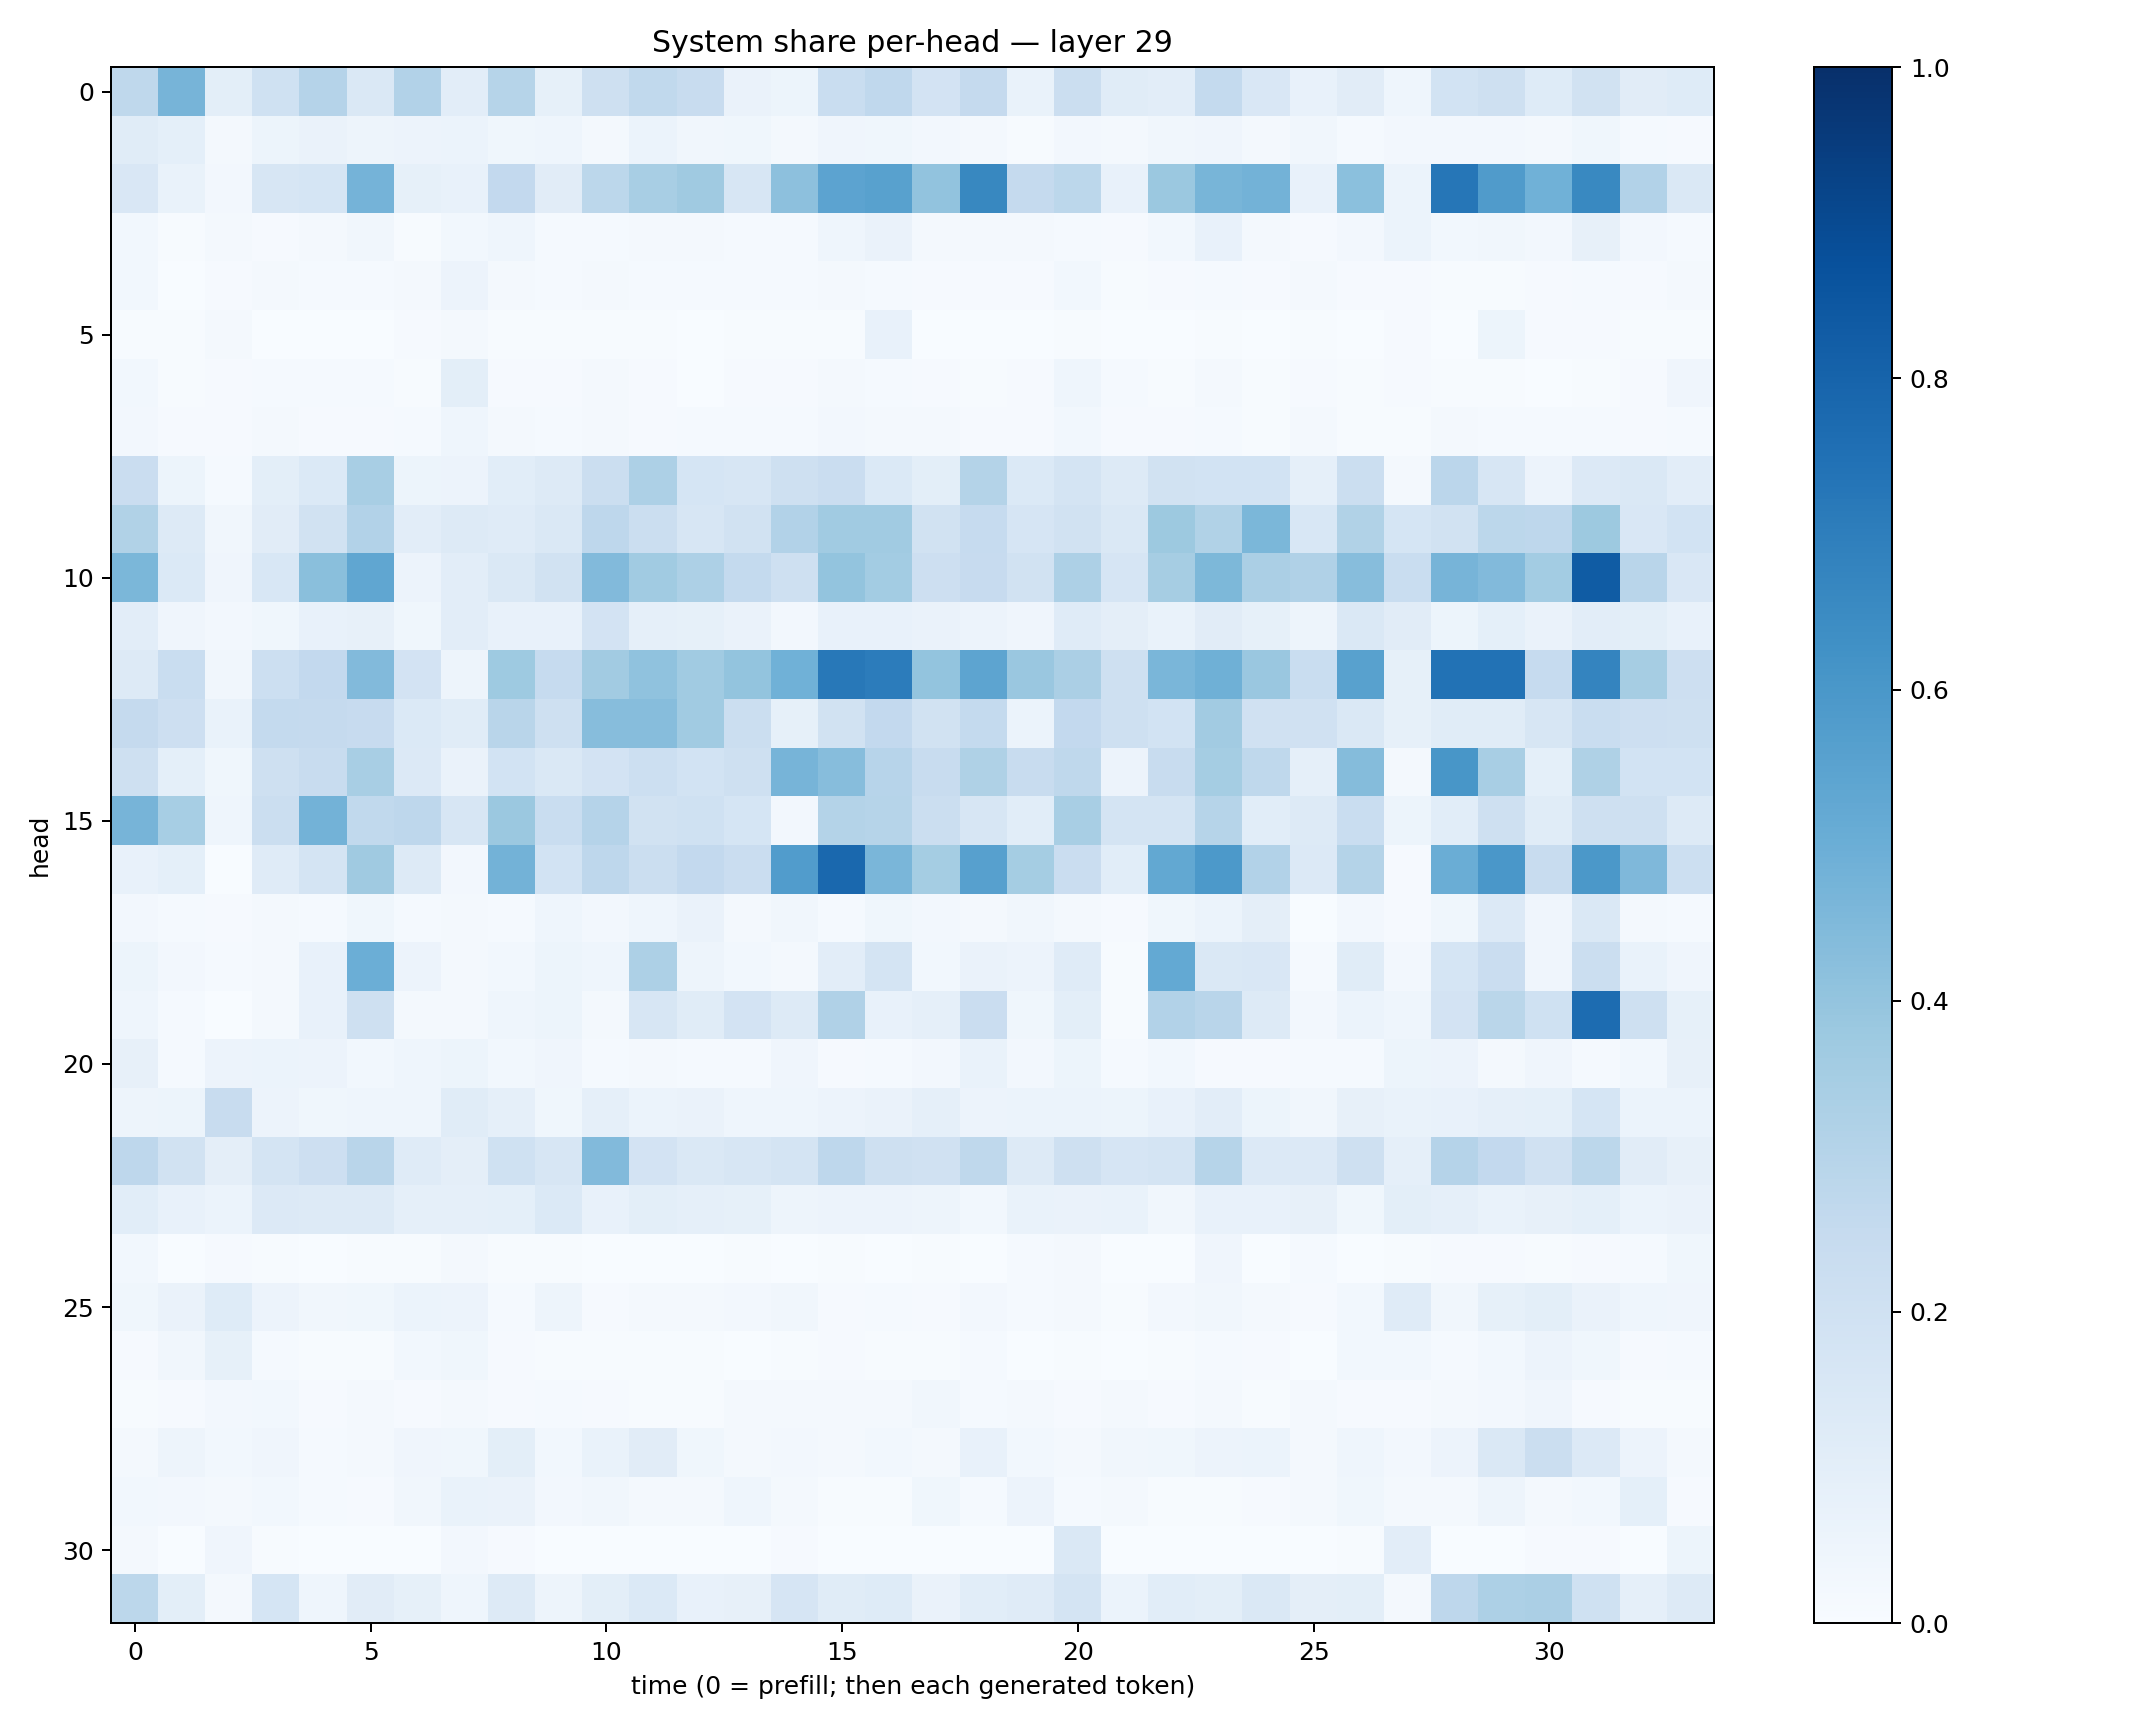

Values plotted in this chart, from the file beside it:
0.27088523, 0.47130117, 0.09788507, 0.20028605, 0.30285874, 0.14840864, 0.31111783, 0.104691796, 0.2985006, 0.08214623, 0.20723088, 0.2631397, 0.23660974, 0.06465862, 0.05245901, 0.23384874, 0.26883894, 0.18015963, 0.25125858, 0.06790601, 0.22507368, 0.11499031, 0.10230717, 0.25761437
0.1149, 0.09006, 0.0201, 0.05381, 0.06405, 0.04761, 0.05726, 0.05867, 0.03521, 0.04681, 0.021, 0.05989, 0.03503, 0.03604, 0.01885, 0.04201, 0.03523, 0.02558, 0.0227, 0.004968, 0.0265, 0.02116, 0.03416, 0.04041
0.1497, 0.06641, 0.02632, 0.1611, 0.1707, 0.4757, 0.08529, 0.07471, 0.2595, 0.1097, 0.2788, 0.3424, 0.3677, 0.1635, 0.4147, 0.5433, 0.5563, 0.4042, 0.6624, 0.2539, 0.2809, 0.0749, 0.3828, 0.4668
0.0277, 0.004394, 0.02222, 0.009861, 0.01643, 0.03206, 0.006119, 0.0304, 0.04581, 0.01291, 0.01485, 0.01833, 0.0171, 0.0146, 0.01238, 0.04393, 0.06472, 0.0158, 0.02098, 0.01829, 0.01219, 0.008148, 0.03103, 0.07319
0.03006, 0.003032, 0.0093, 0.01844, 0.0129, 0.01389, 0.01668, 0.05512, 0.01891, 0.01467, 0.0228, 0.01234, 0.01397, 0.01346, 0.01305, 0.01858, 0.01552, 0.009622, 0.01108, 0.009703, 0.0293, 0.004866, 0.008888, 0.01217
0.00567, 0.005749, 0.02043, 0.003301, 0.00132, 0.002138, 0.008707, 0.02331, 0.00545, 0.005902, 0.004559, 0.004075, 0.00277, 0.00656, 0.007311, 0.005231, 0.07799, 0.003904, 0.001057, 0.001317, 0.004441, 0.003347, 0.00179, 0.005123
0.03071, 0.006226, 0.009123, 0.01203, 0.01459, 0.01505, 0.006981, 0.1007, 0.01111, 0.01015, 0.01793, 0.008409, 0.003338, 0.01038, 0.01054, 0.01733, 0.01512, 0.009813, 0.006104, 0.00831, 0.04429, 0.01525, 0.005914, 0.01941
0.02373, 0.01034, 0.009658, 0.01666, 0.008349, 0.01141, 0.01251, 0.04648, 0.01739, 0.01294, 0.02053, 0.01159, 0.0135, 0.01467, 0.01274, 0.02581, 0.01696, 0.01712, 0.01039, 0.007894, 0.02798, 0.009354, 0.01085, 0.01187
0.2286, 0.0541, 0.01221, 0.1008, 0.1394, 0.3411, 0.05459, 0.05657, 0.1064, 0.1262, 0.2227, 0.3243, 0.1708, 0.1577, 0.2049, 0.2294, 0.14, 0.09798, 0.3048, 0.1387, 0.1735, 0.1317, 0.193, 0.1839
0.3164, 0.1325, 0.03303, 0.1107, 0.1899, 0.3105, 0.1023, 0.1273, 0.1194, 0.1421, 0.275, 0.2249, 0.1623, 0.1887, 0.3122, 0.3654, 0.3634, 0.1952, 0.2499, 0.1666, 0.195, 0.144, 0.3783, 0.3164
0.4574, 0.1371, 0.0401, 0.1544, 0.4235, 0.5329, 0.05556, 0.104, 0.1445, 0.1939, 0.4419, 0.3671, 0.3256, 0.2549, 0.207, 0.3994, 0.3565, 0.2114, 0.2459, 0.1881, 0.3262, 0.1646, 0.3478, 0.4564
0.1022, 0.04165, 0.02628, 0.03886, 0.07376, 0.08047, 0.03777, 0.1051, 0.07248, 0.07625, 0.1809, 0.08975, 0.08355, 0.06251, 0.02671, 0.07389, 0.07609, 0.06506, 0.05745, 0.04242, 0.1197, 0.0946, 0.07017, 0.1106
0.1322, 0.2312, 0.03248, 0.215, 0.2602, 0.4426, 0.1816, 0.04792, 0.3723, 0.2479, 0.3626, 0.4095, 0.3655, 0.4008, 0.4874, 0.7195, 0.7053, 0.3989, 0.5425, 0.3839, 0.334, 0.2041, 0.4632, 0.4899
0.2504, 0.2137, 0.06861, 0.2571, 0.251, 0.2448, 0.1379, 0.1152, 0.2892, 0.2043, 0.4319, 0.4305, 0.365, 0.2213, 0.08368, 0.1929, 0.2594, 0.1924, 0.2571, 0.06137, 0.2585, 0.2076, 0.1862, 0.3607
0.2068, 0.09126, 0.03685, 0.2071, 0.2363, 0.34, 0.133, 0.06378, 0.1868, 0.1436, 0.1821, 0.2174, 0.1841, 0.2076, 0.4724, 0.4315, 0.2948, 0.2393, 0.3214, 0.2386, 0.2708, 0.05801, 0.2362, 0.355
0.4711, 0.3476, 0.04648, 0.2245, 0.4784, 0.2654, 0.2753, 0.1573, 0.3805, 0.2315, 0.3026, 0.1881, 0.1993, 0.1687, 0.02596, 0.3083, 0.3006, 0.221, 0.1621, 0.1075, 0.3405, 0.1774, 0.1771, 0.2989
0.07739, 0.09196, 0.003451, 0.121, 0.1785, 0.3679, 0.1256, 0.02374, 0.4778, 0.1844, 0.2772, 0.2202, 0.2599, 0.2269, 0.5752, 0.7826, 0.4619, 0.3539, 0.561, 0.354, 0.2276, 0.1083, 0.527, 0.5911
0.02686, 0.01438, 0.01106, 0.01993, 0.01417, 0.03776, 0.01523, 0.02216, 0.01313, 0.04361, 0.02636, 0.0444, 0.06288, 0.01809, 0.03499, 0.01359, 0.03619, 0.0246, 0.01771, 0.03483, 0.01839, 0.008324, 0.03522, 0.06023
0.05352, 0.02436, 0.01309, 0.01583, 0.07415, 0.4989, 0.05632, 0.01695, 0.02883, 0.0535, 0.04513, 0.328, 0.04825, 0.03077, 0.01765, 0.1053, 0.1762, 0.03022, 0.06328, 0.05489, 0.1196, 0.005665, 0.522, 0.1474
0.04624, 0.01326, 0.00324, 0.01883, 0.0724, 0.2088, 0.02007, 0.02158, 0.04492, 0.05085, 0.01736, 0.1638, 0.1139, 0.1823, 0.1322, 0.3201, 0.07719, 0.086, 0.2284, 0.03612, 0.09827, 0.004569, 0.3105, 0.292
0.08168, 0.01265, 0.05586, 0.05897, 0.05688, 0.03, 0.04517, 0.05174, 0.03016, 0.03956, 0.01291, 0.02155, 0.01279, 0.0153, 0.04207, 0.01139, 0.01268, 0.02453, 0.0676, 0.02694, 0.05085, 0.01206, 0.02798, 0.0112
0.04744, 0.05394, 0.2408, 0.05528, 0.03586, 0.04462, 0.04405, 0.1138, 0.08711, 0.03802, 0.08849, 0.06043, 0.0646, 0.04456, 0.04425, 0.058, 0.06471, 0.08725, 0.0569, 0.05881, 0.06142, 0.05286, 0.07245, 0.103
0.274, 0.1938, 0.09488, 0.1794, 0.2148, 0.2921, 0.1187, 0.09724, 0.203, 0.1628, 0.4427, 0.1823, 0.1462, 0.1626, 0.1786, 0.277, 0.2069, 0.1972, 0.2721, 0.1276, 0.2046, 0.1646, 0.1724, 0.3
0.1077, 0.07127, 0.05947, 0.1334, 0.1267, 0.1258, 0.08637, 0.08759, 0.09375, 0.1386, 0.07765, 0.09873, 0.08759, 0.08393, 0.04704, 0.0549, 0.05616, 0.04847, 0.02933, 0.06737, 0.06288, 0.06728, 0.03312, 0.07622
0.02918, 0.00185, 0.0101, 0.007121, 0.001917, 0.007537, 0.00537, 0.021, 0.004038, 0.004695, 0.001009, 0.001977, 0.000723, 0.005452, 0.003591, 0.004253, 0.003712, 0.004276, 0.0006478, 0.01196, 0.01916, 0.003155, 0.003717, 0.03963
0.03779, 0.06578, 0.1235, 0.05525, 0.03147, 0.03812, 0.06025, 0.05599, 0.01189, 0.04811, 0.008785, 0.02328, 0.01988, 0.02686, 0.03499, 0.01107, 0.01197, 0.01078, 0.02419, 0.01475, 0.01822, 0.007469, 0.02427, 0.03263
0.008042, 0.03248, 0.08368, 0.01322, 0.005699, 0.006733, 0.02757, 0.03613, 0.01146, 0.006977, 0.00506, 0.003922, 0.007807, 0.003414, 0.005646, 0.01014, 0.007003, 0.005022, 0.01358, 0.003542, 0.006016, 0.002628, 0.007013, 0.01343
0.007161, 0.0112, 0.02644, 0.02947, 0.009543, 0.01652, 0.0114, 0.01877, 0.008551, 0.01303, 0.0104, 0.004003, 0.006007, 0.02167, 0.0207, 0.02192, 0.02018, 0.03245, 0.01313, 0.02286, 0.008922, 0.01987, 0.01013, 0.01582
0.01704, 0.04976, 0.02855, 0.04238, 0.01347, 0.01838, 0.04111, 0.03897, 0.09845, 0.02926, 0.06959, 0.1129, 0.03689, 0.01821, 0.02448, 0.01908, 0.02836, 0.02135, 0.07738, 0.03097, 0.01848, 0.03393, 0.03739, 0.05478
0.03012, 0.02643, 0.01628, 0.03025, 0.01329, 0.008552, 0.0319, 0.06928, 0.06561, 0.02403, 0.03271, 0.02104, 0.02027, 0.04435, 0.01615, 0.006779, 0.004722, 0.03599, 0.01431, 0.05701, 0.01204, 0.01698, 0.005865, 0.004356
0.01932, 0.003667, 0.04195, 0.005089, 0.001018, 0.002073, 0.003462, 0.02433, 0.01052, 0.00278, 0.002245, 0.002002, 0.00158, 0.001619, 0.008583, 0.002292, 0.003635, 0.002048, 0.001786, 0.0007926, 0.1448, 0.003341, 0.002316, 0.003821
0.2779, 0.09802, 0.01802, 0.168, 0.04683, 0.1096, 0.08426, 0.04321, 0.1261, 0.04893, 0.09911, 0.1376, 0.07243, 0.07979, 0.1673, 0.1149, 0.1226, 0.06349, 0.1091, 0.12, 0.1795, 0.05993, 0.1055, 0.09785
